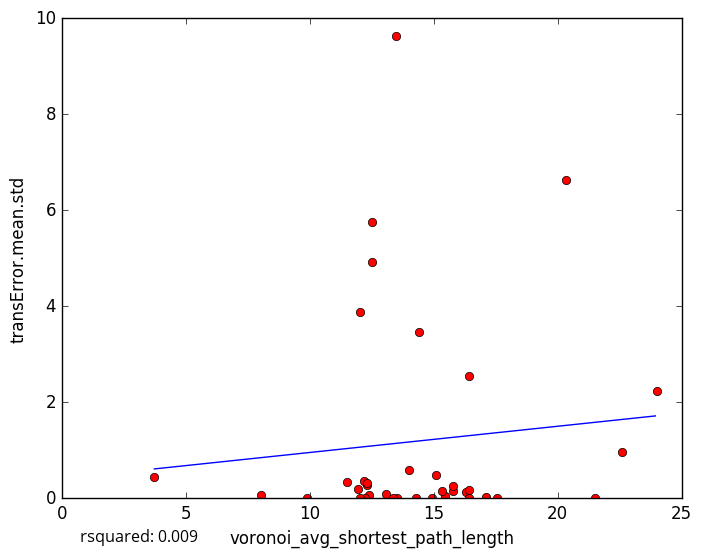

The file beside this chart, header and first rows:
voronoi_avg_shortest_path_length, transError.mean.std
17.11, 0.02687
13.1, 0.08188
15.47, 0.0387
11.93, 0.1959
13.53, 0.00292
13.35, 0.0
16.29, 0.1234
8.041, 0.06986
12.5, 4.923
13.49, 9.62
14.92, 0.0
15.77, 0.1565
21.5, 0.0
12.31, 0.2777
3.74, 0.4487
11.51, 0.3473
12.21, 0.3548
16.42, 0.0
12.38, 0.05849
14.28, 0.0
12.32, 0.3213
15.1, 0.4772
15.78, 0.2555
14.42, 3.456
12.21, 0.0
12.04, 3.877
14.02, 0.5967
24.01, 2.237
16.43, 0.1634
22.6, 0.9679
12.03, 0.0
16.45, 2.548
20.33, 6.634
9.901, 0.0
12.51, 5.745
17.55, 0.0
15.32, 0.1545
5-Fold RMSE:, 1.355, 1.751, 1.345, 4.032, 4.032
Average 5-Fold RMSE:, 2.16
5-Fold rsquared:, 0.01946, -0.03507, -0.2497, -0.06195, -0.06195
Average 5-Fold rsquared:, -0.07129
